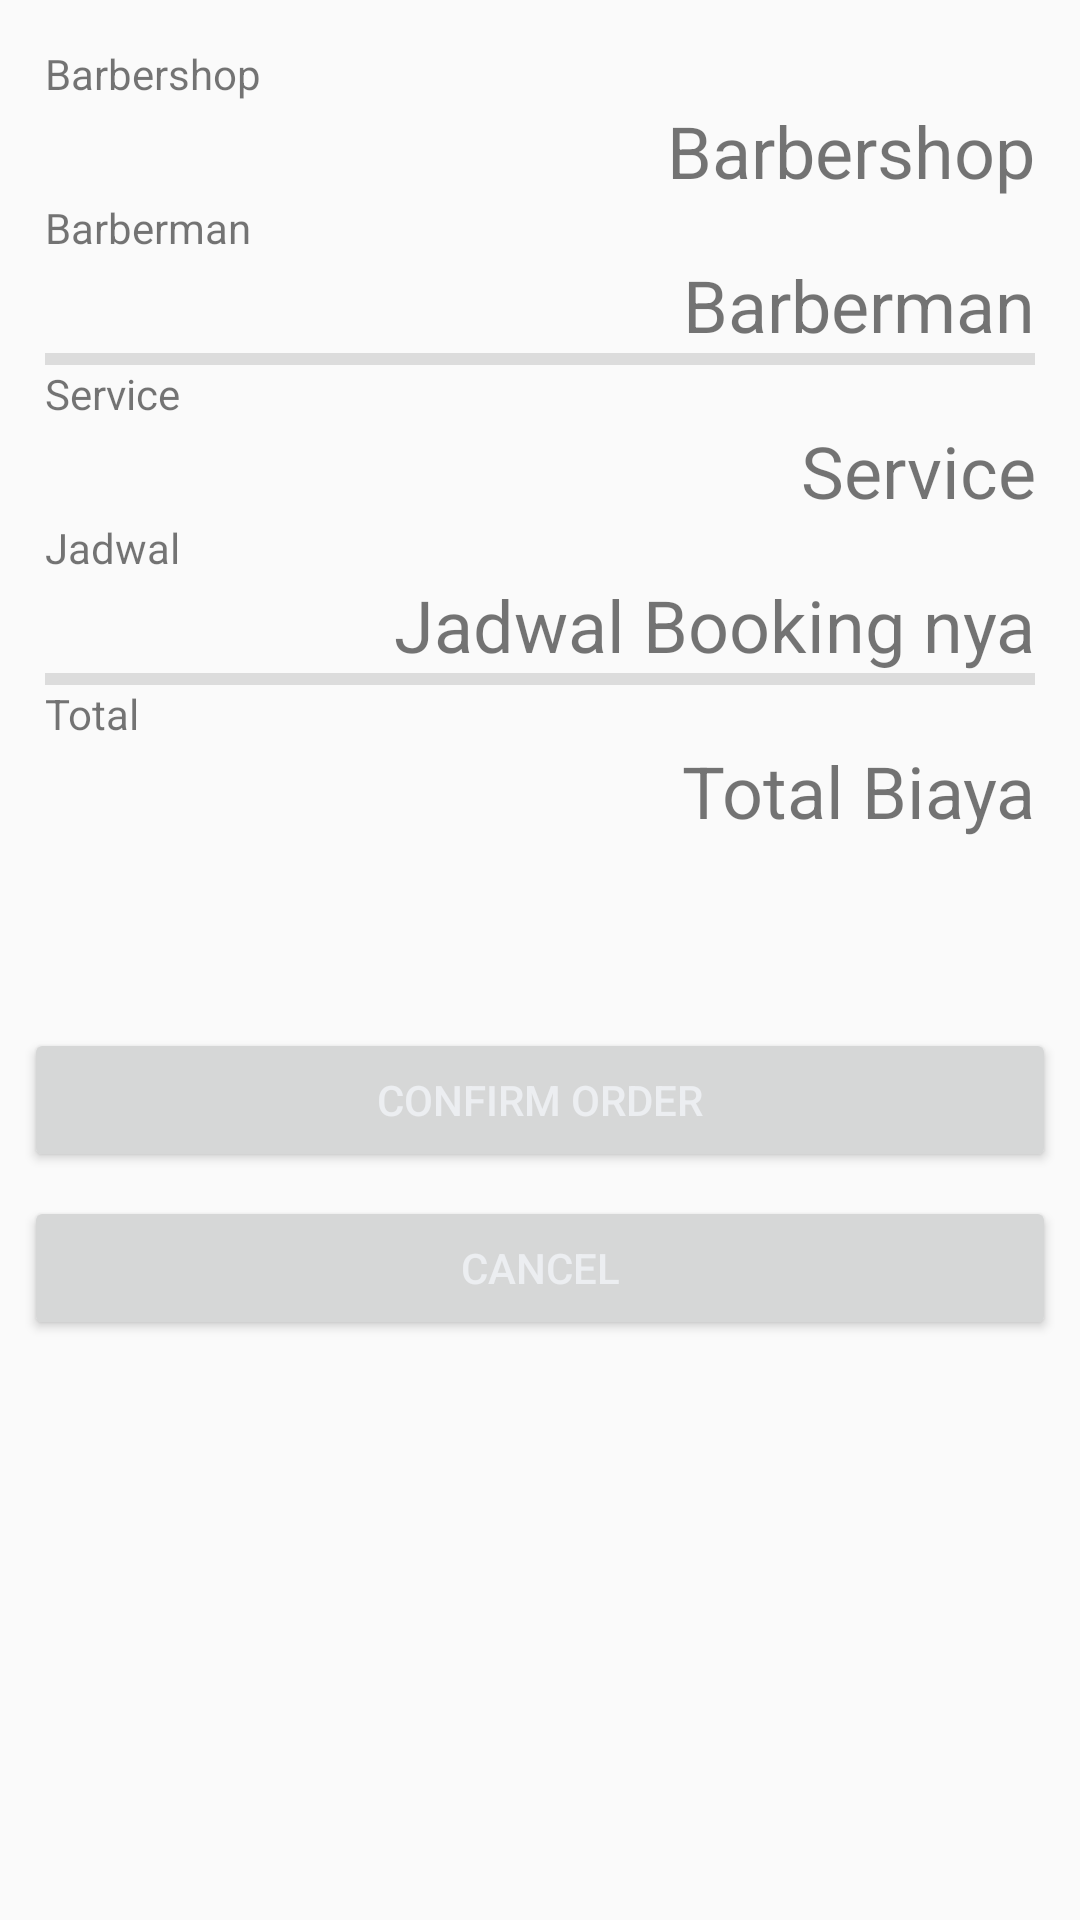

Here is an Android app screen rendered from its layout file. Give the layout XML and the strings, colors and styles it references.
<!-- AndroidManifest.xml: application theme AppTheme -->
<!-- res/layout/activity_nota.xml -->
<?xml version="1.0" encoding="utf-8"?>
<android.support.constraint.ConstraintLayout xmlns:android="http://schemas.android.com/apk/res/android"
    xmlns:app="http://schemas.android.com/apk/res-auto"
    xmlns:tools="http://schemas.android.com/tools"
    android:layout_width="match_parent"
    android:layout_height="match_parent"
    tools:context=".NotaActivity">

    <Button
        android:id="@+id/buttonOrder"
        android:layout_width="0dp"
        android:layout_height="wrap_content"
        android:layout_marginStart="8dp"
        android:layout_marginTop="48dp"
        android:layout_marginEnd="8dp"
        android:text="confirm order"
        android:textColor="@color/btn_login_bg"
        app:backgroundTint="@color/btn_login"
        app:layout_constraintEnd_toEndOf="parent"
        app:layout_constraintStart_toStartOf="parent"
        app:layout_constraintTop_toBottomOf="@+id/linearLayout" />

    <Button
        android:id="@+id/buttonCancel"
        android:layout_width="0dp"
        android:layout_height="wrap_content"
        android:layout_marginStart="8dp"
        android:layout_marginTop="8dp"
        android:layout_marginEnd="8dp"
        android:layout_marginBottom="8dp"
        android:text="Cancel"
        android:textColor="@color/btn_login_bg"
        app:backgroundTint="@color/btn_logut_bg"
        app:layout_constraintBottom_toBottomOf="parent"
        app:layout_constraintEnd_toEndOf="parent"
        app:layout_constraintStart_toStartOf="parent"
        app:layout_constraintTop_toBottomOf="@+id/buttonOrder"
        app:layout_constraintVertical_bias="0.0" />

    <LinearLayout
        android:id="@+id/linearLayout"
        android:layout_width="match_parent"
        android:layout_height="wrap_content"
        android:orientation="vertical"
        android:padding="15dp">


        <TextView
            android:id="@+id/textView7"
            android:layout_width="match_parent"
            android:layout_height="wrap_content"
            android:text="Barbershop" />

        <TextView
            android:id="@+id/showBarbershop"
            android:layout_width="match_parent"
            android:layout_height="wrap_content"
            android:text="Barbershop"
            android:textAlignment="textEnd"
            android:textSize="24sp" />


        <TextView
            android:id="@+id/textView10"
            android:layout_width="match_parent"
            android:layout_height="wrap_content"
            android:text="Barberman" />

        <TextView
            android:id="@+id/showBarberman"
            android:layout_width="match_parent"
            android:layout_height="wrap_content"
            android:text="Barberman"
            android:textAlignment="textEnd"
            android:textSize="24sp" />

        <View
            android:id="@+id/divider"
            android:layout_width="match_parent"
            android:layout_height="4dp"
            android:background="?android:attr/listDivider" />

        <TextView
            android:id="@+id/textView9"
            android:layout_width="match_parent"
            android:layout_height="wrap_content"
            android:text="Service" />

        <TextView
            android:id="@+id/showService"
            android:layout_width="match_parent"
            android:layout_height="wrap_content"
            android:text="Service"
            android:textAlignment="textEnd"
            android:textSize="24sp" />


        <TextView
            android:id="@+id/textView11"
            android:layout_width="match_parent"
            android:layout_height="wrap_content"
            android:text="Jadwal" />

        <TextView
            android:id="@+id/showJadwalBooking"
            android:layout_width="match_parent"
            android:layout_height="wrap_content"
            android:text="Jadwal Booking nya"
            android:textAlignment="textEnd"
            android:textSize="24sp" />

        <View
            android:id="@+id/divider1"
            android:layout_width="match_parent"
            android:layout_height="4dp"
            android:background="?android:attr/listDivider" />

        <TextView
            android:id="@+id/textView12"
            android:layout_width="match_parent"
            android:layout_height="wrap_content"
            android:text="Total" />

        <TextView
            android:id="@+id/showBiaya"
            android:layout_width="match_parent"
            android:layout_height="wrap_content"
            android:text="Total Biaya"
            android:textAlignment="textEnd"
            android:textSize="24sp" />

    </LinearLayout>
</android.support.constraint.ConstraintLayout>
<!-- resources referenced by this layout -->
<resources>
  <color name="btn_login">#26ae90</color>
  <color name="btn_login_bg">#eceef1</color>
  <color name="btn_logut_bg">#ff6861</color>
  <style name="AppTheme" parent="Theme.AppCompat.Light.DarkActionBar">
          
          <item name="colorPrimary">@color/colorPrimary</item>
          <item name="colorPrimaryDark">@color/colorPrimaryDark</item>
          <item name="colorAccent">@color/colorAccent</item>
      </style>
  <color name="colorPrimary">#33B884</color>
  <color name="colorPrimaryDark">#555959</color>
  <color name="colorAccent">#009e9e</color>
</resources>
